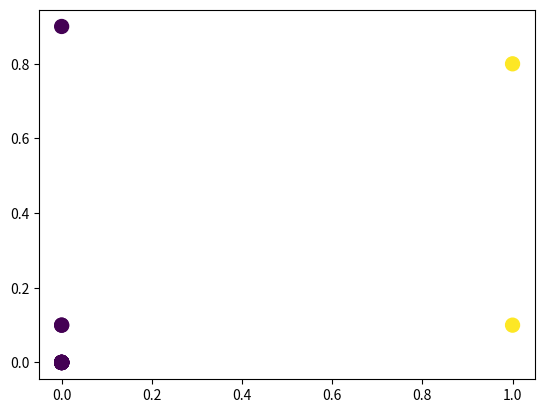

Write Python code to recreate this figure.
import numpy as np
import matplotlib.pylab as plt

def MSE(target, y):
	return 0.5 * np.sum((y-target)**2)

y = np.array([ 0.0, 0.0, 0.8, 0.1, 0.0, 0.0, 0.0, 0.1, 0.0, 0.0 ])
target = np.array([ 0.0, 0.0, 1.0, 0.0, 0.0, 0.0, 0.0, 0.0, 0.0, 0.0 ])
plt.scatter(target, y, c=target, s=100)
plt.show()
print(MSE(target, y))

target = np.array([ 0.0, 0.0, 1.0, 0.0, 0.0, 0.0, 0.0, 0.0, 0.0, 0.0 ])
y = np.array([ 0.9, 0.0, 0.1, 0.0, 0.0, 0.0, 0.0, 0.0, 0.0, 0.0 ] )
plt.scatter(target, y, c=target, s=100)
plt.show()
print(MSE(target, y))

# 오차 0 %


# 오차 100 %
